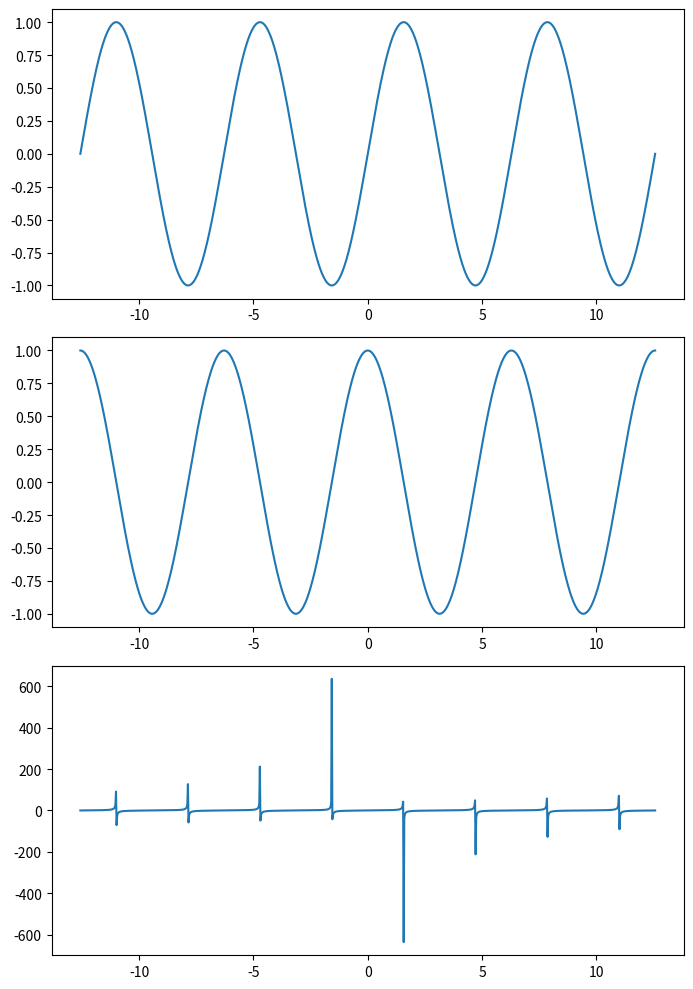

This chart was generated by the following Python code:
import matplotlib.pyplot as plt
import numpy as np

PI = np.pi
t = np.linspace(-4*PI,4*PI,1000)
sin = np.sin(t)
cos = np.cos(t)
tan = np.tan(t)

fig, axes = plt.subplots(3,1,
                         figsize=(7,10))

axes[0].plot(t,sin)
axes[1].plot(t,cos)
axes[2].plot(t,tan)

fig.tight_layout()

#set을 이용해서 axes[2]번 그래프 조정
#axes[2].set_ylim([-5,5])

plt.show()